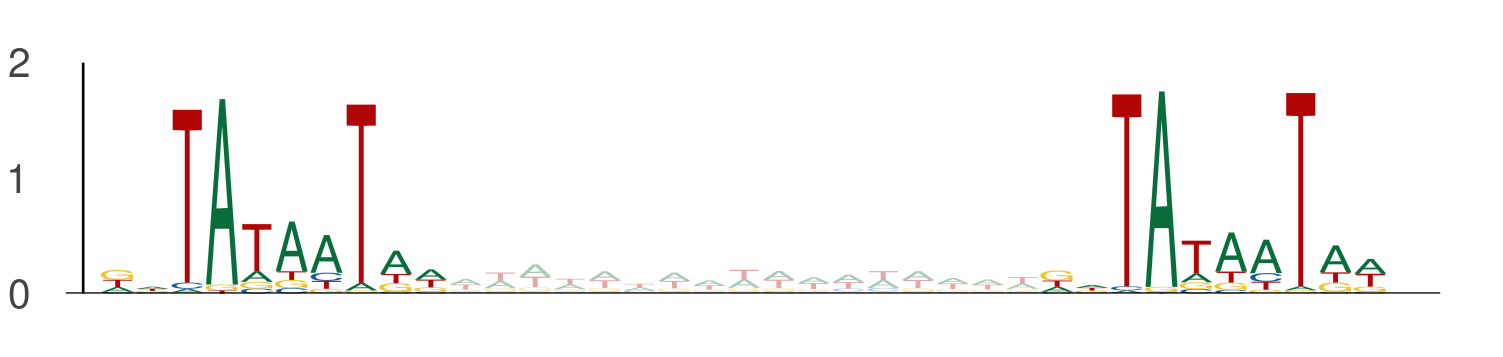

The table this chart was drawn from, first rows:
seq_index, start_position, end_position, is_reversed_complement
4356, 104, 114, 0
4356, 131, 141, 0
13270, 76, 86, 0
13270, 103, 113, 0
11713, 21, 31, 0
11713, 48, 58, 0
13391, 11, 21, 0
13391, 38, 48, 0
9863, 114, 124, 0
9863, 141, 151, 0
11235, 107, 117, 0
11235, 134, 144, 0
7540, 102, 112, 0
7540, 129, 139, 0
4787, 72, 82, 0
4787, 99, 109, 0
10076, 44, 54, 0
10076, 71, 81, 0
10076, 35, 45, 0
10076, 62, 72, 0
1467, 49, 59, 0
1467, 76, 86, 0
4770, 15, 25, 0
4770, 42, 52, 0
6869, 29, 39, 0
6869, 56, 66, 0
1017, 96, 106, 0
1017, 123, 133, 0
3963, 94, 104, 0
3963, 121, 131, 0
4255, 45, 55, 0
4255, 72, 82, 0
11138, 81, 91, 0
11138, 108, 118, 0
7398, 74, 84, 0
7398, 101, 111, 0
13444, 61, 71, 0
13444, 88, 98, 0
4265, 101, 111, 0
4265, 128, 138, 0
5014, 87, 97, 0
5014, 114, 124, 0
6787, 116, 126, 0
6787, 143, 153, 0
1956, 112, 122, 0
1956, 139, 149, 0
961, 102, 112, 0
961, 129, 139, 0
6891, 35, 45, 0
6891, 62, 72, 0
5485, 13, 23, 0
5485, 40, 50, 0
3508, 103, 113, 0
3508, 130, 140, 0
5314, 64, 74, 0
5314, 91, 101, 0
3549, 68, 78, 0
3549, 95, 105, 0
13789, 98, 108, 0
13789, 125, 135, 0
... 540 more rows
